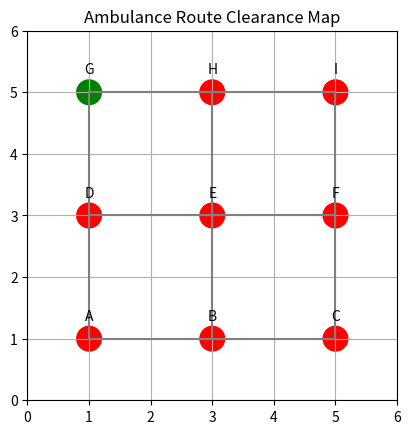
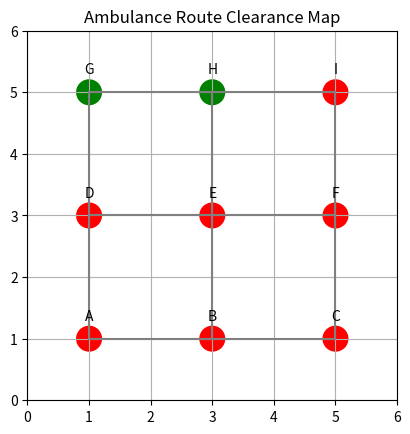
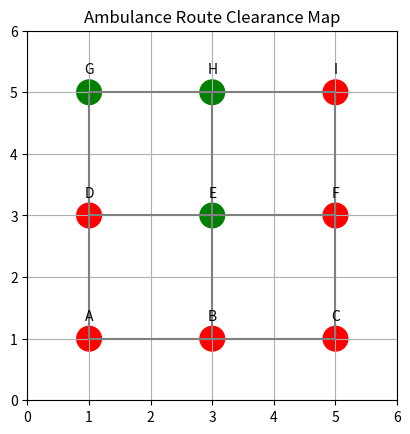
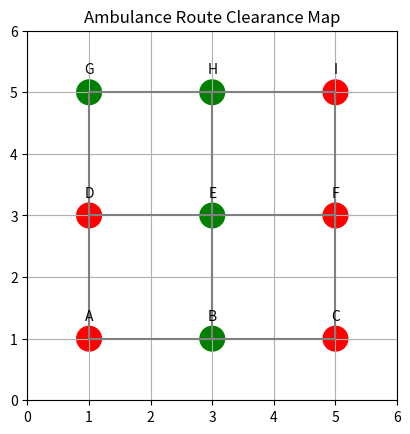
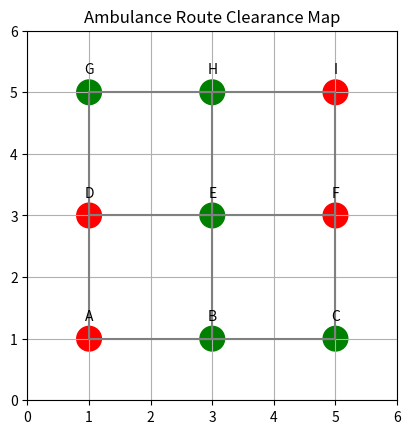

These figures' Python source, in order:
# route_clearance_map/map_simulator.py

import matplotlib.pyplot as plt
import matplotlib.patches as patches
import time

# Simulated intersections on a 2D map
intersections = {
    "A": (1, 1),
    "B": (3, 1),
    "C": (5, 1),
    "D": (1, 3),
    "E": (3, 3),
    "F": (5, 3),
    "G": (1, 5),
    "H": (3, 5),
    "I": (5, 5),
}

# Predefined ambulance path
ambulance_path = ["G", "H", "E", "B", "C"]

def draw_map(active_path):
    fig, ax = plt.subplots()
    ax.set_xlim(0, 6)
    ax.set_ylim(0, 6)
    ax.set_aspect('equal')
    ax.set_title("Ambulance Route Clearance Map")

    # Draw intersections
    for name, (x, y) in intersections.items():
        color = 'green' if name in active_path else 'red'
        circle = plt.Circle((x, y), 0.2, color=color)
        ax.add_patch(circle)
        ax.text(x, y + 0.3, name, ha='center', fontsize=10)

    # Draw roads
    roads = [
        ("A", "B"), ("B", "C"),
        ("D", "E"), ("E", "F"),
        ("G", "H"), ("H", "I"),
        ("A", "D"), ("D", "G"),
        ("B", "E"), ("E", "H"),
        ("C", "F"), ("F", "I")
    ]
    for start, end in roads:
        x1, y1 = intersections[start]
        x2, y2 = intersections[end]
        ax.plot([x1, x2], [y1, y2], 'gray')

    plt.grid(True)
    plt.pause(0.5)
    plt.show()

if __name__ == "__main__":
    print("[INFO] Simulating ambulance route...")
    for i in range(1, len(ambulance_path)+1):
        draw_map(ambulance_path[:i])
        time.sleep(1)
